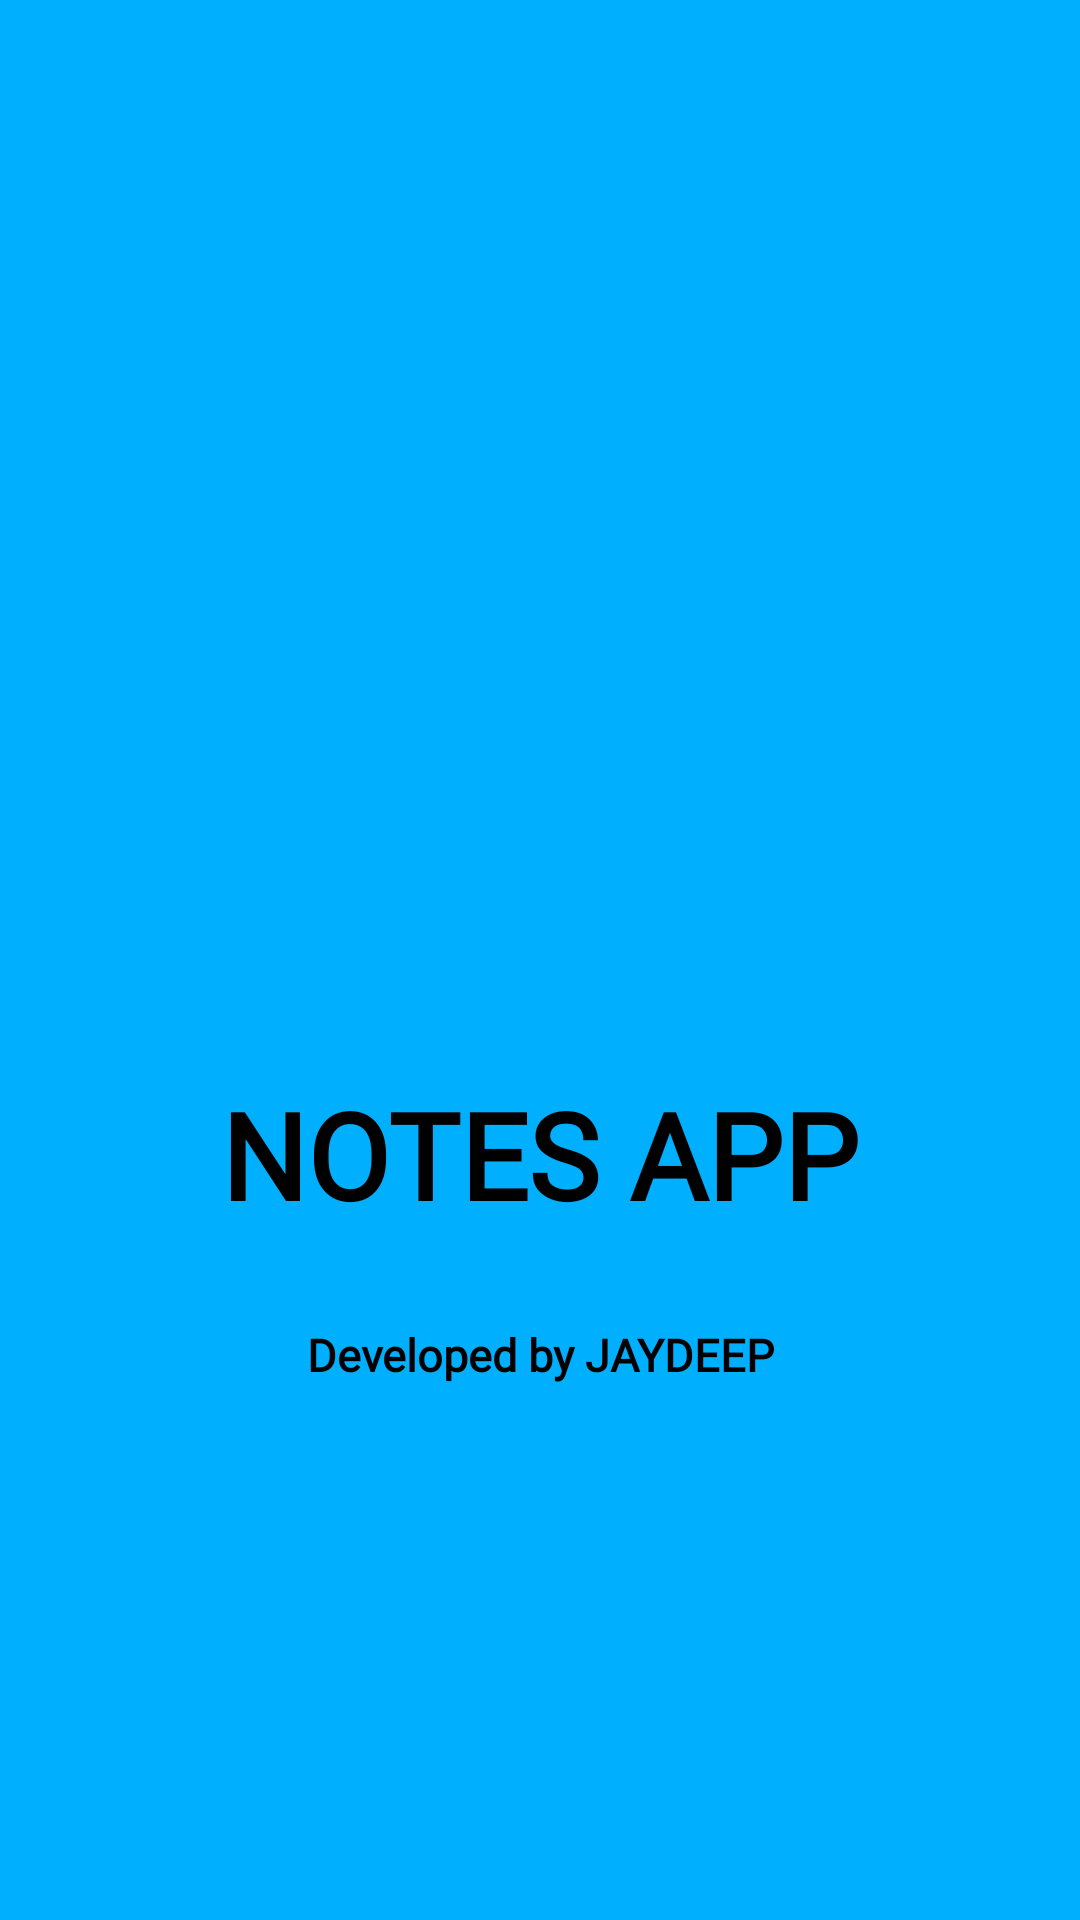

Here is an Android app screen rendered from its layout file. Give the layout XML and the strings, colors and styles it references.
<!-- AndroidManifest.xml: application theme AppTheme -->
<!-- res/layout/activity_splash_screen.xml -->
<?xml version="1.0" encoding="utf-8"?>
<RelativeLayout xmlns:android="http://schemas.android.com/apk/res/android"
    xmlns:app="http://schemas.android.com/apk/res-auto"
    xmlns:tools="http://schemas.android.com/tools"
    android:layout_width="match_parent"
    android:layout_height="match_parent"
    android:background="#00B0FF"
    android:layout_centerInParent="true"
    tools:context=".SplashScreen">


    <LinearLayout
        android:layout_centerInParent="true"
        android:layout_width="match_parent"
        android:layout_height="wrap_content"
        android:orientation="vertical">

        <ImageView

            android:layout_gravity="center"
            android:id="@+id/imageView"
            android:layout_width="150dp"
            android:layout_height="150dp"

            android:src="@drawable/notes"
            />

        <TextView
            android:fontFamily="@font/kumbhsans_bold"
            android:id="@+id/textView"
            android:layout_width="match_parent"
            android:layout_height="wrap_content"
            android:text="NOTES APP"
            android:textSize="40dp"
            android:textStyle="bold"
            android:gravity="center"
            android:textColor="#000000"
            android:layout_below="@id/imageView"
            android:padding="30dp"/>

        <TextView
            android:fontFamily="@font/kumbhsans_bold"
            android:id="@+id/textView1"
            android:layout_width="match_parent"
            android:layout_height="wrap_content"
            android:layout_below="@id/textView"
            android:gravity="center"


            android:text="Developed by JAYDEEP"
            android:textColor="#000000"
            android:textSize="15dp"
            android:textStyle="bold"
            android:textAlignment="center"/>
    </LinearLayout>
</RelativeLayout>
<!-- resources referenced by this layout -->
<resources>
  <style name="AppTheme" parent="Theme.AppCompat.Light.DarkActionBar">
          
          <item name="colorPrimary">@color/colorPrimary</item>
          <item name="colorPrimaryDark">@color/colorPrimaryDark</item>
          <item name="colorAccent">@color/colorAccent</item>
  
  
  
          </style>
  <color name="colorPrimary">#6200EE</color>
  <color name="colorPrimaryDark">#3700B3</color>
  <color name="colorAccent">#03A9F4</color>
</resources>
